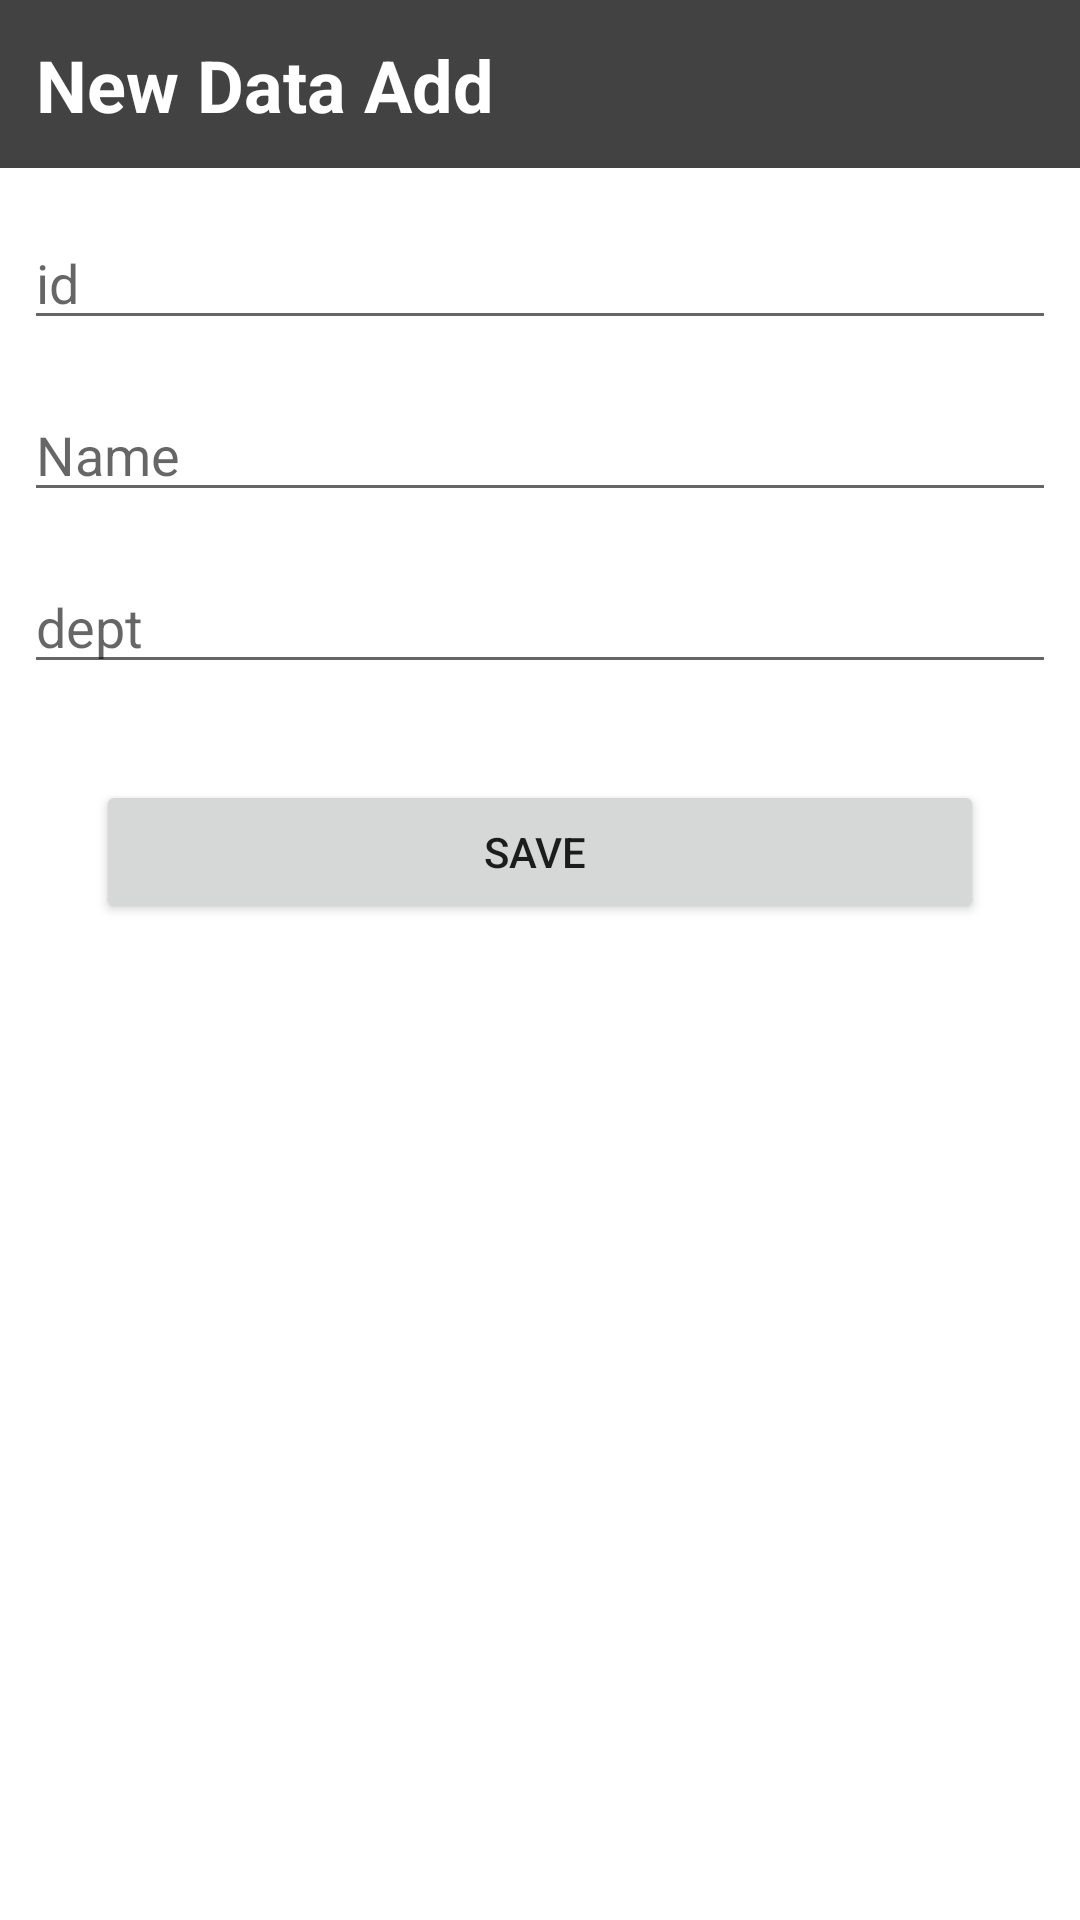

Here is an Android app screen rendered from its layout file. Give the layout XML and the strings, colors and styles it references.
<!-- AndroidManifest.xml: application theme Theme.20MCA121_Android -->
<!-- res/layout/activity_main.xml -->
<?xml version="1.0" encoding="utf-8"?>
<androidx.constraintlayout.widget.ConstraintLayout xmlns:android="http://schemas.android.com/apk/res/android"
    xmlns:app="http://schemas.android.com/apk/res-auto"
    xmlns:tools="http://schemas.android.com/tools"
    android:layout_width="match_parent"
    android:layout_height="match_parent"
    tools:context=".MainActivity">

    <TextView
        android:id="@+id/textView"
        android:layout_width="match_parent"
        android:layout_height="56dp"
        android:background="@color/cardview_dark_background"
        android:padding="12dp"
        android:text="New Data Add"
        android:textColor="#ffffff"
        android:textSize="24dp"
        android:textStyle="bold"
        app:layout_constraintEnd_toEndOf="parent"
        app:layout_constraintStart_toStartOf="parent"
        app:layout_constraintTop_toTopOf="parent" />

    <EditText
        android:id="@+id/edId"
        android:layout_width="0dp"
        android:layout_height="wrap_content"
        android:layout_marginStart="8dp"
        android:layout_marginLeft="8dp"
        android:layout_marginTop="16dp"
        android:layout_marginEnd="8dp"
        android:layout_marginRight="8dp"
        android:ems="10"
        android:hint="id"
        android:inputType="textPersonName"
        app:layout_constraintEnd_toEndOf="parent"
        app:layout_constraintHorizontal_bias="1.0"
        app:layout_constraintStart_toStartOf="parent"
        app:layout_constraintTop_toBottomOf="@+id/textView" />

    <EditText
        android:id="@+id/edName"
        android:layout_width="0dp"
        android:layout_height="wrap_content"
        android:layout_marginStart="8dp"
        android:layout_marginLeft="8dp"
        android:layout_marginTop="16dp"
        android:layout_marginEnd="8dp"
        android:layout_marginRight="8dp"
        android:ems="10"
        android:hint="Name"
        android:inputType="textPersonName"
        app:layout_constraintEnd_toEndOf="parent"
        app:layout_constraintStart_toStartOf="parent"
        app:layout_constraintTop_toBottomOf="@+id/edId" />

    <EditText
        android:id="@+id/edDept"
        android:layout_width="0dp"
        android:layout_height="wrap_content"
        android:layout_marginStart="8dp"
        android:layout_marginLeft="8dp"
        android:layout_marginTop="16dp"
        android:layout_marginEnd="8dp"
        android:layout_marginRight="8dp"
        android:ems="10"
        android:hint="dept"
        android:inputType="textPersonName"
        app:layout_constraintEnd_toEndOf="parent"
        app:layout_constraintStart_toStartOf="parent"
        app:layout_constraintTop_toBottomOf="@+id/edName" />

    <Button
        android:id="@+id/btnadd"
        android:layout_width="0dp"
        android:layout_height="wrap_content"
        android:layout_marginStart="32dp"
        android:layout_marginLeft="32dp"
        android:layout_marginTop="32dp"
        android:layout_marginEnd="32dp"
        android:layout_marginRight="32dp"
        android:text="Save "
        app:layout_constraintEnd_toEndOf="parent"
        app:layout_constraintStart_toStartOf="parent"
        app:layout_constraintTop_toBottomOf="@+id/edDept" />
</androidx.constraintlayout.widget.ConstraintLayout>
<!-- resources referenced by this layout -->
<resources>
  <style name="Theme.20MCA121_Android" parent="Theme.MaterialComponents.DayNight.DarkActionBar">
          
          <item name="colorPrimary">@color/purple_500</item>
          <item name="colorPrimaryVariant">@color/purple_700</item>
          <item name="colorOnPrimary">@color/white</item>
          
          <item name="colorSecondary">@color/teal_200</item>
          <item name="colorSecondaryVariant">@color/teal_700</item>
          <item name="colorOnSecondary">@color/black</item>
          
          <item name="android:statusBarColor" tools:targetApi="l">?attr/colorPrimaryVariant</item>
          
      </style>
  <!-- not gathered from this repository: default colours our renderer supplied (Android Studio template values) -->
  <color name="purple_500">#FF6200EE</color>
  <color name="purple_700">#FF3700B3</color>
  <color name="teal_200">#FF03DAC5</color>
  <color name="teal_700">#FF018786</color>
  <color name="black">#FF000000</color>
  <color name="white">#FFFFFFFF</color>
</resources>
